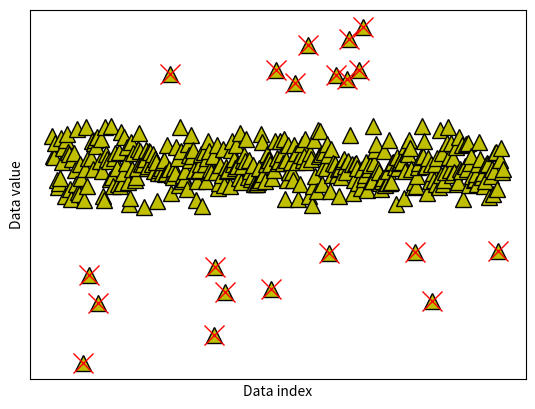

This chart was generated by the following Python code:
import numpy as np
import matplotlib.pyplot as plt


# create data
N = 400
data = np.random.randn(N)
data[data<-2] = -data[data<-2]**2
data[data>2]  =  data[data>2]**2

# also need the mean-centered data
dataMC = data - np.mean(data)


# percent of "extreme" data values to remove
trimPct = 5 # in percent

# identify the cut-off (note the abs() )
datacutoff = np.percentile(abs(dataMC),100-trimPct)

# find the exceedance data values
data2cut = np.where( abs(dataMC)>datacutoff )[0]

# and mark those off
fig,ax = plt.subplots(1,1)
ax.plot(data,'k^',markerfacecolor='y',markersize=12)
ax.plot(data2cut,data[data2cut],'rx',markersize=15)
ax.set(xticks=[],yticks=[],xlabel='Data index',ylabel='Data value')
plt.show()



